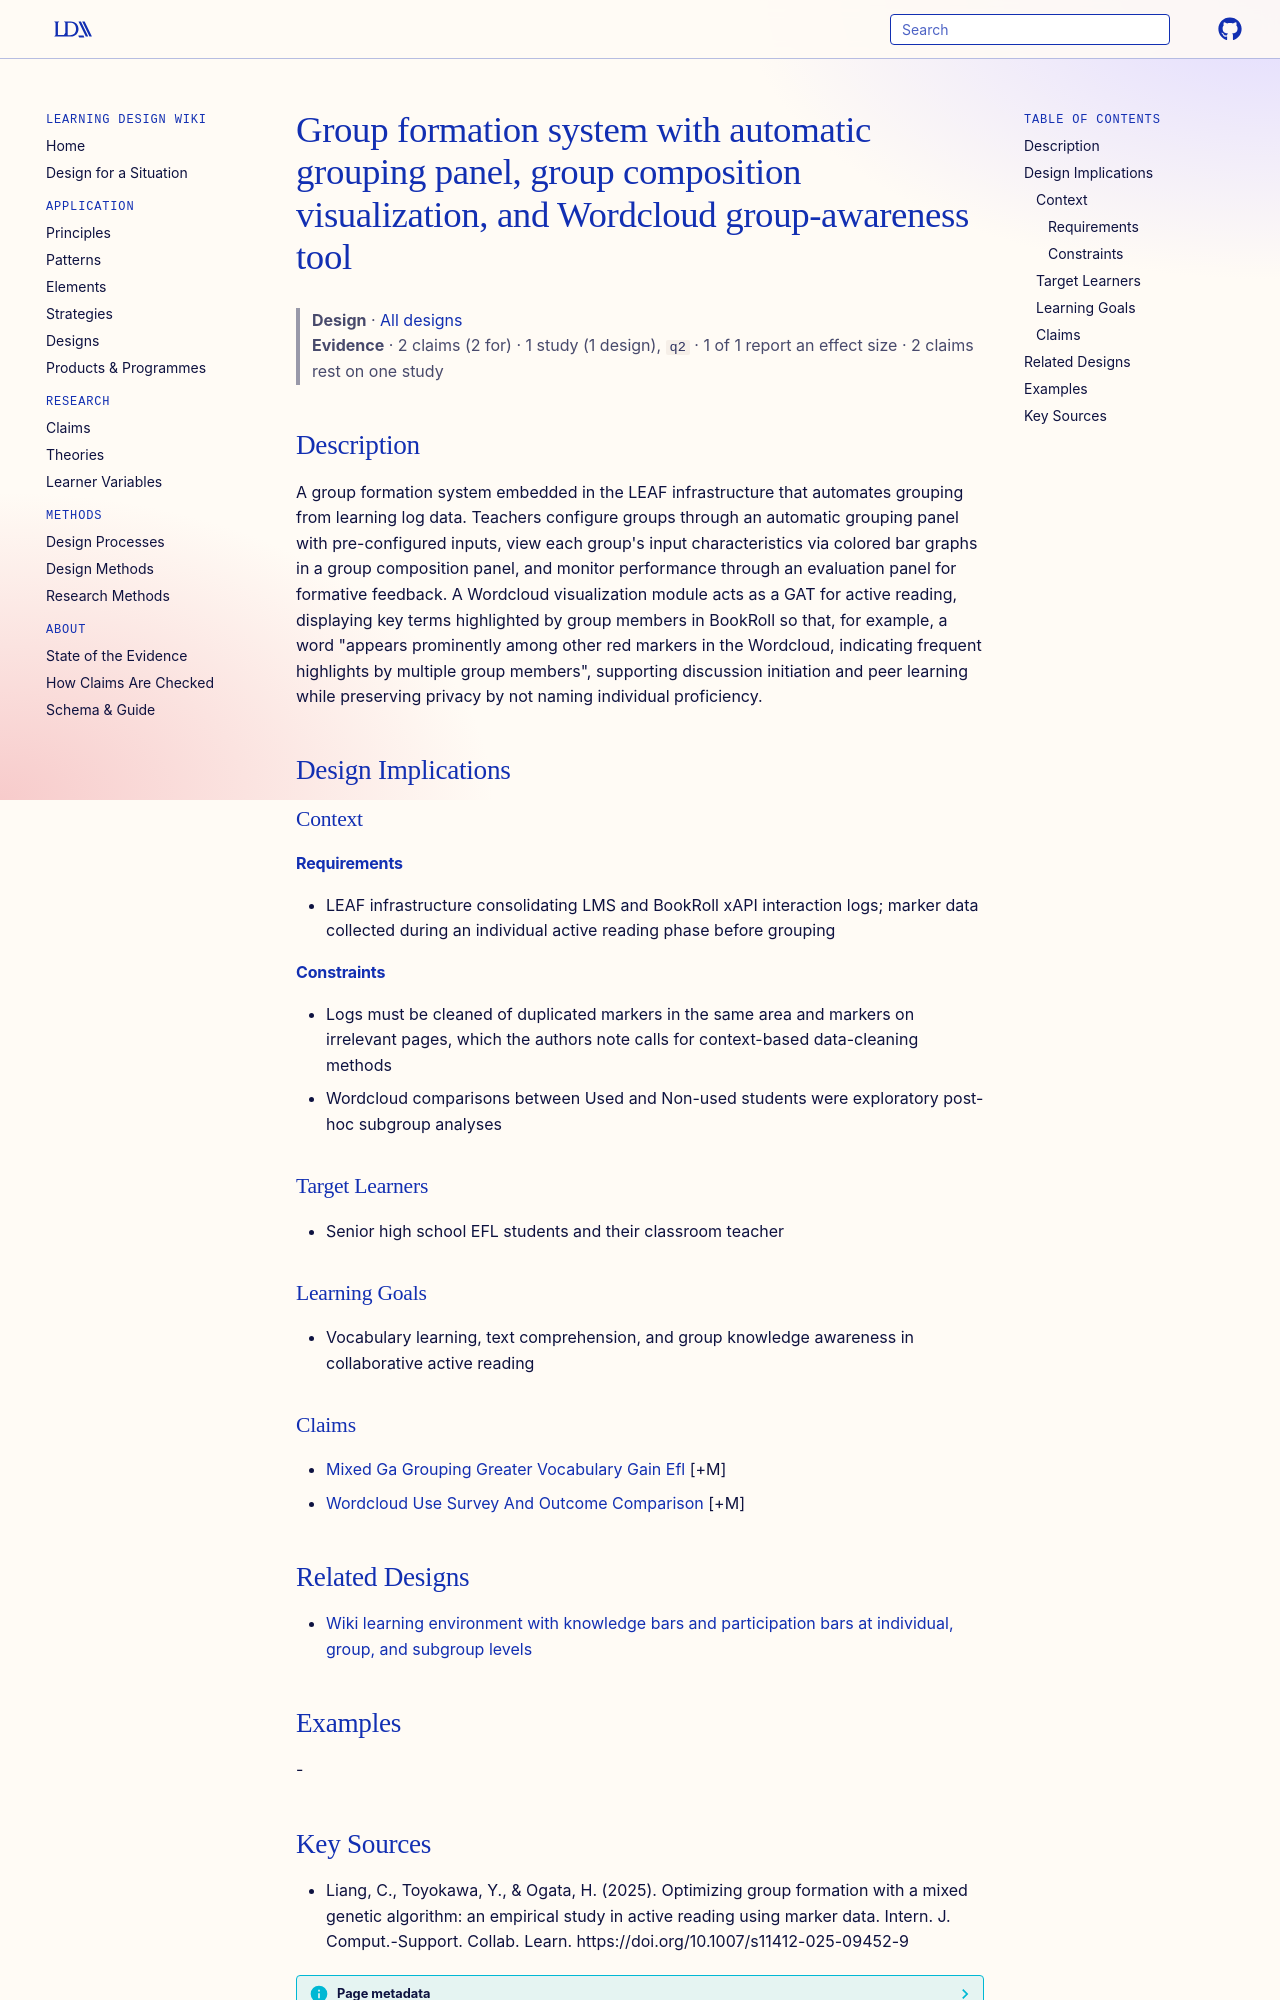

repository: Learning-Design-Alliance/learning-wiki · page: designs/wordcloud-group-formation-system-element/index.html · generator: mkdocs

---
type: design
id: wordcloud-group-formation-system-element
title: Group formation system with automatic grouping panel, group composition visualization, and Wordcloud group-awareness tool
description: A group formation system embedded in the LEAF infrastructure that automates grouping from learning log data.
status: review
generated:
  by: "process:settle-candidates"
  at: 2026-10-18
sources:
  - id: liang-2025
    resource: "https://doi.org/10.1007/s11412-025-09452-9"
    title: "Liang, C., Toyokawa, Y., & Ogata, H. (2025). Optimizing group formation with a mixed genetic algorithm: an empirical study in active reading using marker data. Intern. J. Comput.-Support. Collab. Learn. https://doi.org/10.1007/s11412-025-09452-9"
    author: "Liang, C., Toyokawa, Y., & Ogata, H"
---

# Group formation system with automatic grouping panel, group composition visualization, and Wordcloud group-awareness tool

> **Design** · [All designs](index.md)
> **Evidence** · 2 claims (2 for) · 1 study (1 design), `q2` · 1 of 1 report an effect size · 2 claims rest on one study

## Description
A group formation system embedded in the LEAF infrastructure that automates grouping from learning log data. Teachers configure groups through an automatic grouping panel with pre-configured inputs, view each group's input characteristics via colored bar graphs in a group composition panel, and monitor performance through an evaluation panel for formative feedback. A Wordcloud visualization module acts as a GAT for active reading, displaying key terms highlighted by group members in BookRoll so that, for example, a word "appears prominently among other red markers in the Wordcloud, indicating frequent highlights by multiple group members", supporting discussion initiation and peer learning while preserving privacy by not naming individual proficiency.

## Design Implications

### Context
#### Requirements
- LEAF infrastructure consolidating LMS and BookRoll xAPI interaction logs; marker data collected during an individual active reading phase before grouping
#### Constraints
- Logs must be cleaned of duplicated markers in the same area and markers on irrelevant pages, which the authors note calls for context-based data-cleaning methods
- Wordcloud comparisons between Used and Non-used students were exploratory post-hoc subgroup analyses

### Target Learners
- Senior high school EFL students and their classroom teacher

### Learning Goals
- Vocabulary learning, text comprehension, and group knowledge awareness in collaborative active reading

### Claims
- [Mixed Ga Grouping Greater Vocabulary Gain Efl](../claims/mixed-ga-grouping-greater-vocabulary-gain-efl.md) [+M]
- [Wordcloud Use Survey And Outcome Comparison](../claims/wordcloud-use-survey-and-outcome-comparison.md) [+M]

## Related Designs

- [Wiki learning environment with knowledge bars and participation bars at individual, group, and subgroup levels](gat-wiki-environment-bar-visualizations.md)

## Examples
-
